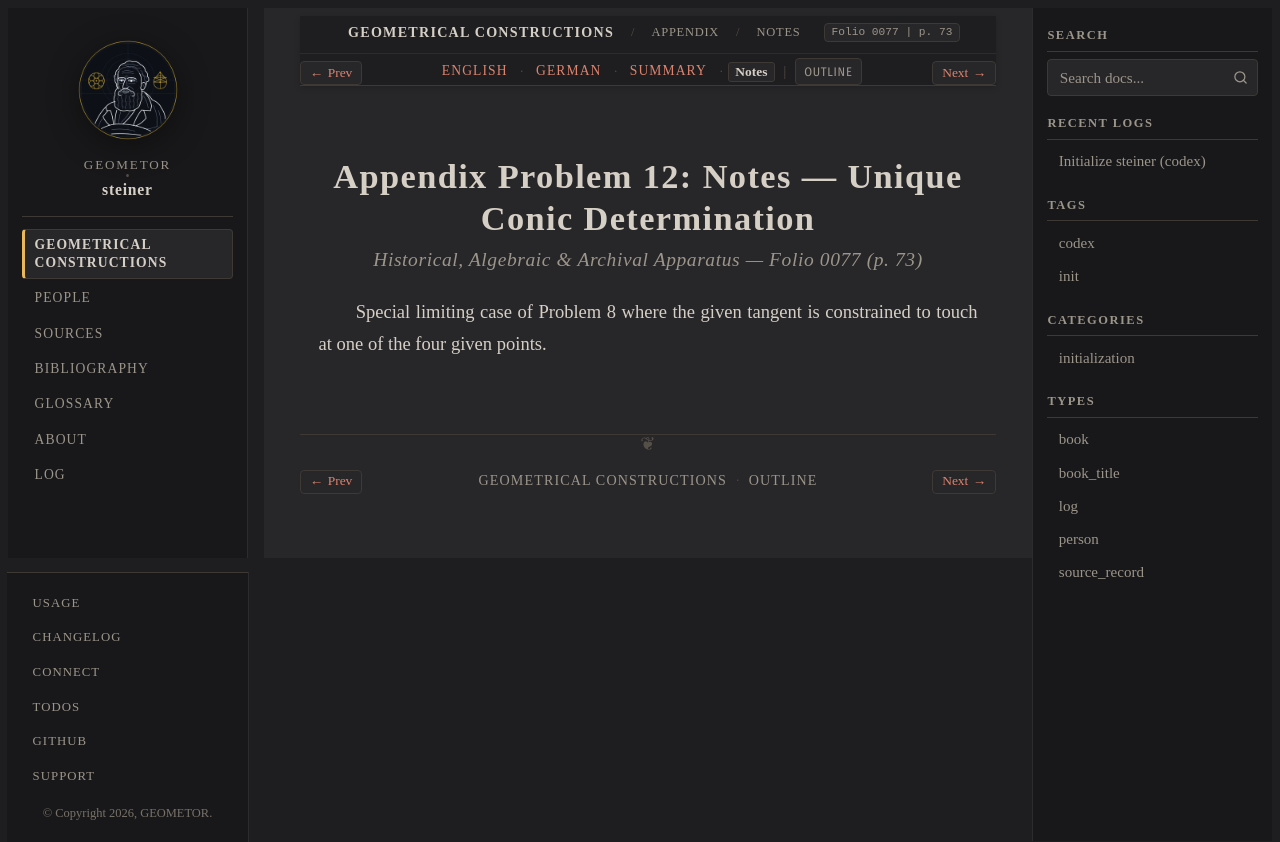

repository: geometor/steiner · page: constructionen_1833/appendix/problem_12/notes.html · generator: sphinx

:layout: book
:canonical_id: Prob. 12 (Notes)
:breadcrumb_title: Notes
:order: 13
:folio: 0077
:track_label: Notes
:tracks: English: index | German: de | Summary: summary | Notes: notes
:title: Appendix Problem 12: Notes — Unique Conic Determination

Appendix Problem 12: Notes — Unique Conic Determination
=======================================================

.. rubric:: Historical, Algebraic & Archival Apparatus — Folio 0077 (p. 73)

Special limiting case of Problem 8 where the given tangent is constrained to touch at one of the four given points.
